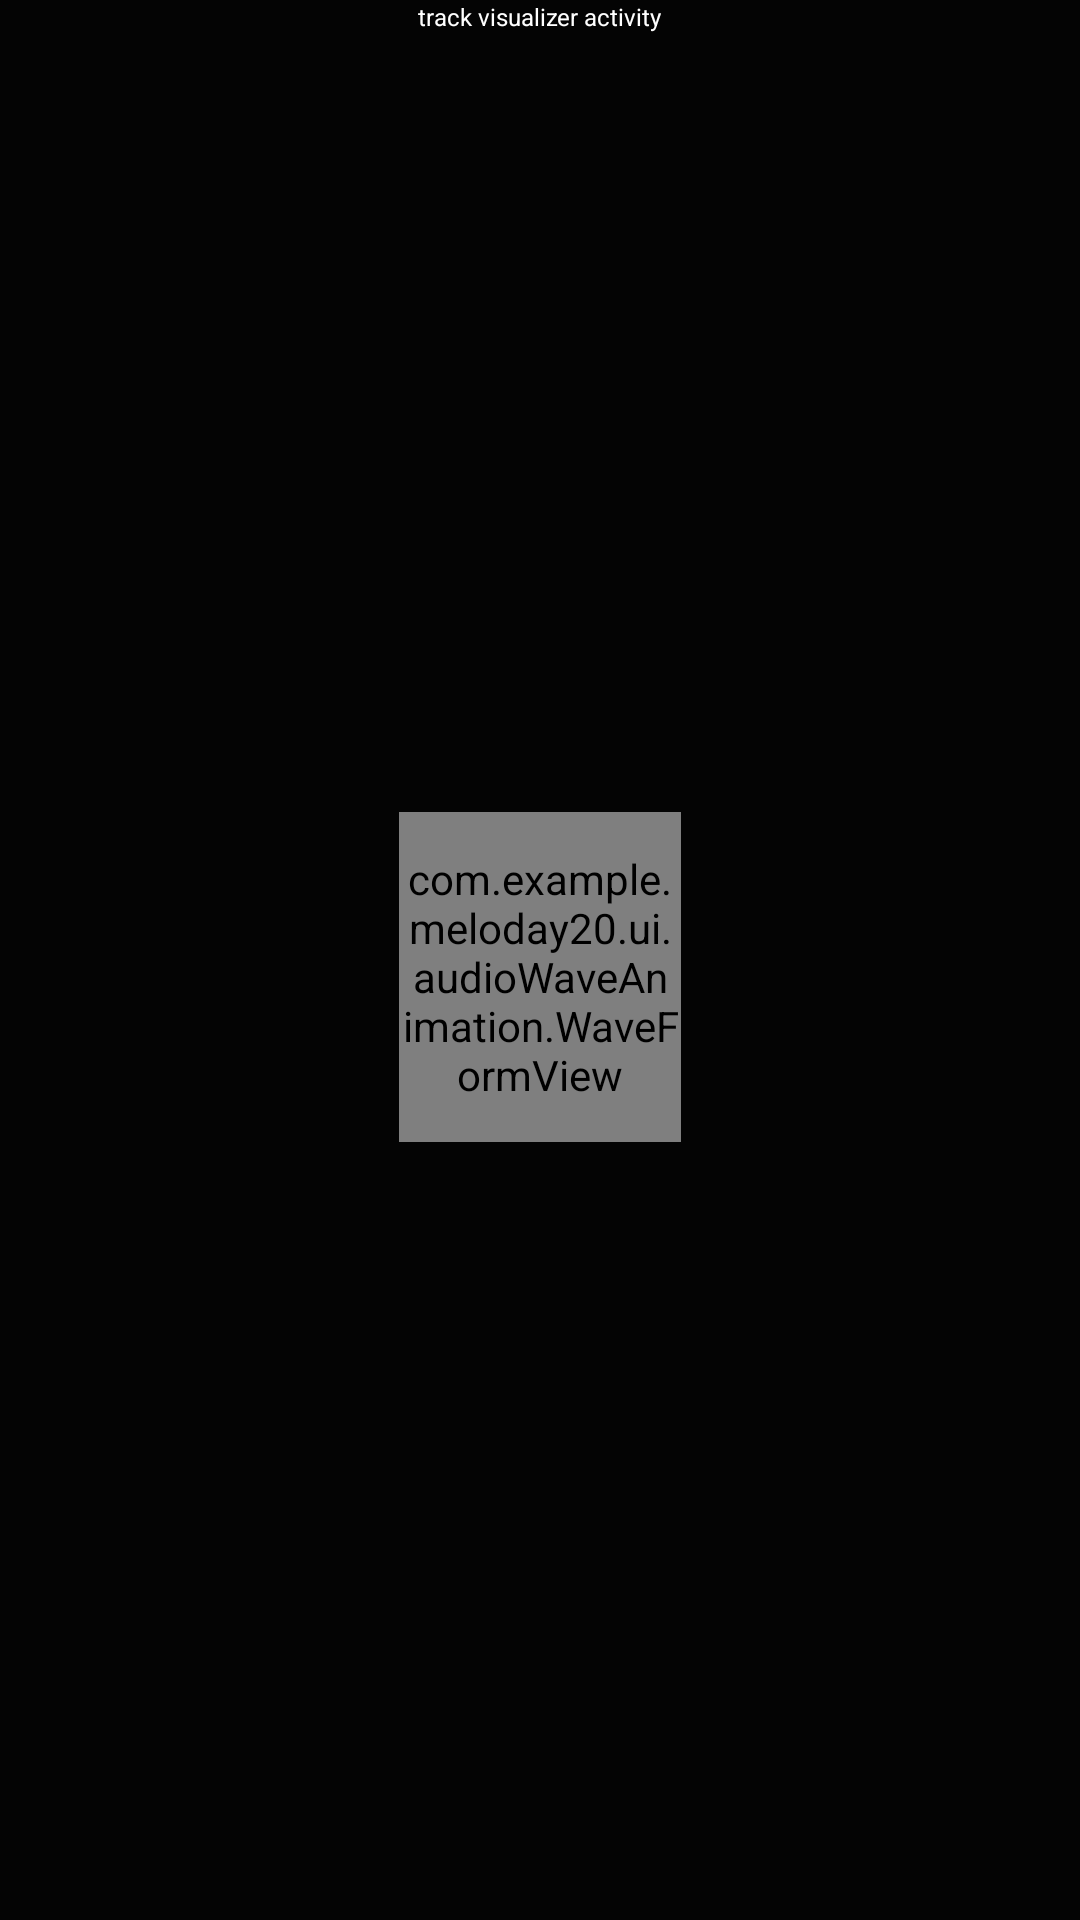

The Android layout XML behind this screen, and the referenced resources:
<!-- AndroidManifest.xml: application theme Theme.Meloday20 -->
<!-- res/layout/activity_track_visualizer.xml -->
<?xml version="1.0" encoding="utf-8"?>
<androidx.constraintlayout.widget.ConstraintLayout xmlns:android="http://schemas.android.com/apk/res/android"
    xmlns:app="http://schemas.android.com/apk/res-auto"
    xmlns:tools="http://schemas.android.com/tools"
    android:layout_width="match_parent"
    android:layout_height="match_parent"
    tools:context=".TrackVisualizerActivity"
    android:background="@color/black">

    <com.example.meloday20.ui.audioWaveAnimation.WaveFormView
        android:id="@+id/waveform_view"
        android:layout_width="94dp"
        android:layout_height="110dp"
        app:layout_constraintBottom_toBottomOf="parent"
        app:layout_constraintEnd_toEndOf="parent"
        app:layout_constraintStart_toStartOf="parent"
        app:layout_constraintTop_toBottomOf="@+id/textView9"
        tools:showIn="@layout/activity_track_visualizer" />

    <TextView
        android:id="@+id/textView9"
        android:layout_width="wrap_content"
        android:layout_height="wrap_content"
        android:text="track visualizer activity"
        android:textSize="8sp"
        app:layout_constraintEnd_toEndOf="parent"
        app:layout_constraintStart_toStartOf="parent"
        app:layout_constraintTop_toTopOf="parent" />

</androidx.constraintlayout.widget.ConstraintLayout>
<!-- resources referenced by this layout -->
<resources>
  <color name="black">#040404</color>
  <style name="Theme.Meloday20" parent="Theme.MaterialComponents.DayNight.DarkActionBar">
          
          <item name="colorPrimary">@color/black</item>
          <item name="colorPrimaryVariant">@color/spotify_green</item>
          <item name="colorOnPrimary">@color/white</item>
  
          
          <item name="colorSecondary">@color/spotify_green</item>
          <item name="colorSecondaryVariant">@color/spotify_gray</item>
          <item name="colorOnSecondary">@color/white</item>
  
          
          <item name="android:statusBarColor" tools:targetApi="l">@color/black</item>
  
          <item name="android:textColor">@color/white</item>
          <item name="android:textColorHint">@color/white</item>
          <item name="android:editTextColor">@color/white</item>
          <item name="android:editTextBackground">@color/spotify_gray</item>
          <item name="android:queryBackground">@color/spotify_gray</item>
          
      </style>
  <color name="spotify_green">#2ebd59</color>
  <color name="white">#FFFFFFFF</color>
  <color name="spotify_gray">#2e2f33</color>
</resources>
